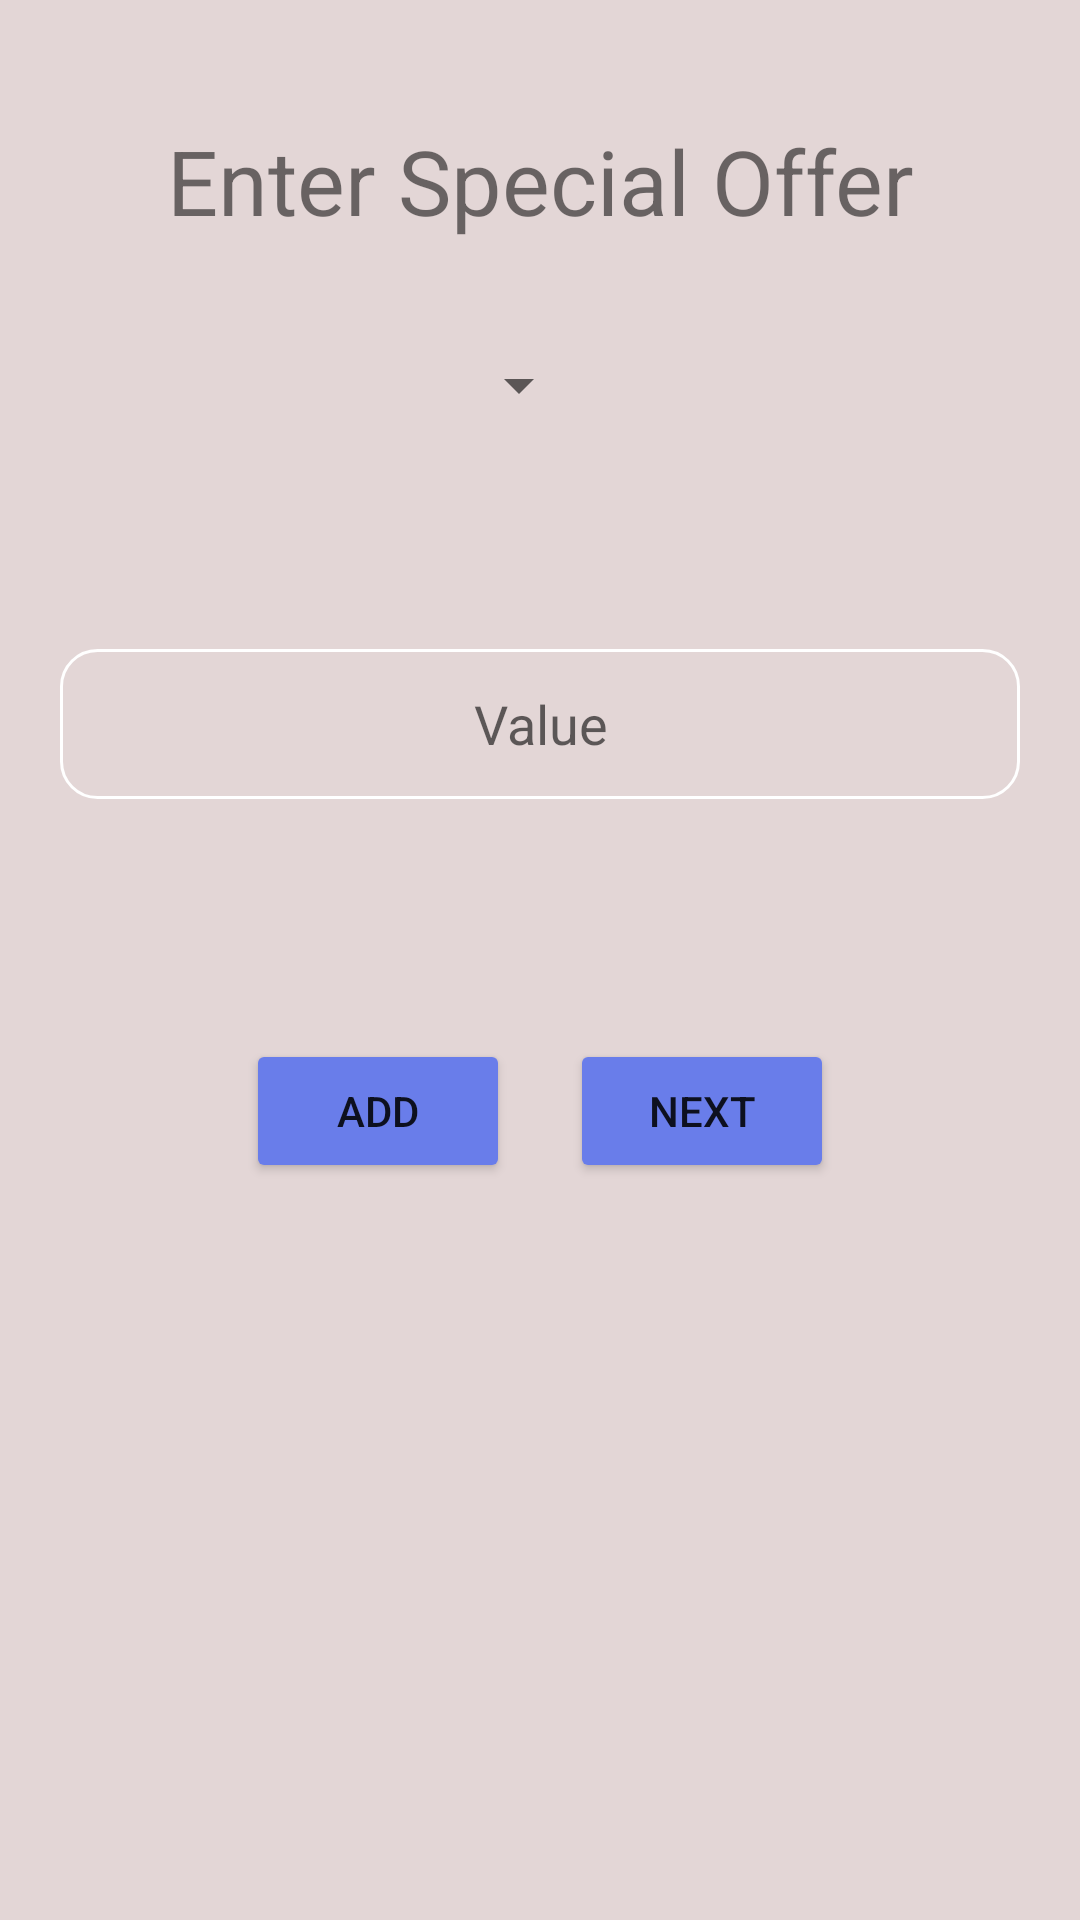

This screen was rendered from an Android layout file. Write that file and the resources it references.
<!-- AndroidManifest.xml: application theme Theme.InsertData -->
<!-- res/layout/activity_special_offers.xml -->
<?xml version="1.0" encoding="utf-8"?>
<RelativeLayout xmlns:android="http://schemas.android.com/apk/res/android"
    xmlns:app="http://schemas.android.com/apk/res-auto"
    xmlns:tools="http://schemas.android.com/tools"
    android:layout_width="match_parent"
    android:layout_height="match_parent"
    android:background="#E3D6D6"
    tools:context=".SpecialOffers">




    <LinearLayout
        android:layout_width="match_parent"
        android:layout_height="match_parent"
        android:orientation="vertical"
        android:padding="20dp"
        >
        <TextView
            android:id="@+id/title_text"
            android:layout_width="match_parent"
            android:layout_height="wrap_content"
            android:layout_marginTop="20dp"
            android:text="Enter Special Offer"
            android:textSize="30dp"
            android:gravity="center"
            />
        <LinearLayout
            android:layout_width="match_parent"
            android:layout_height="wrap_content"
            android:orientation="horizontal"
            android:padding="20dp"
            >

            <Spinner
                android:id="@+id/spinner1"
                android:layout_width="149dp"
                android:layout_height="40dp"
                android:layout_marginStart="8dp"
                android:layout_marginTop="8dp"
                android:layout_marginEnd="8dp"
                android:layout_marginBottom="8dp"
                app:layout_constraintBottom_toBottomOf="parent"
                app:layout_constraintEnd_toEndOf="parent"
                app:layout_constraintHorizontal_bias="0.502"
                app:layout_constraintStart_toStartOf="parent"
                app:layout_constraintTop_toTopOf="parent"
                app:layout_constraintVertical_bias="0.498" />

            <Spinner
                android:id="@+id/spinner2"
                android:layout_width="149dp"
                android:layout_height="40dp"
                android:layout_marginStart="8dp"
                android:layout_marginTop="8dp"
                android:layout_marginEnd="8dp"
                android:layout_marginBottom="8dp"
                app:layout_constraintBottom_toBottomOf="parent"
                app:layout_constraintEnd_toEndOf="parent"
                app:layout_constraintHorizontal_bias="0.502"
                app:layout_constraintStart_toStartOf="parent"
                app:layout_constraintTop_toTopOf="parent"
                app:layout_constraintVertical_bias="0.498" />

        </LinearLayout>

        <EditText
            android:id="@+id/value"
            android:layout_width="match_parent"
            android:layout_height="50dp"
            android:textAlignment="center"
            android:layout_marginTop="40dp"
            android:inputType="numberDecimal"
            android:background="@drawable/edit_text_style"
            android:hint="Value" />

        <LinearLayout
            android:layout_width="match_parent"
            android:layout_height="wrap_content"
            android:orientation="horizontal"
            android:layout_gravity="center"
            android:gravity="center"
            android:layout_marginTop="80dp"
            >
            <Button
                android:id="@+id/addbtn"
                android:layout_width="wrap_content"
                android:layout_height="wrap_content"
                android:backgroundTint="#697DEA"
                android:layout_marginRight="20dp"
                android:text="Add"
                />

            <Button
                android:id="@+id/nextbtn"
                android:layout_width="wrap_content"
                android:layout_height="wrap_content"
                android:backgroundTint="#697DEA"
                android:layout_gravity="right"
                android:text="Next"
                />

        </LinearLayout>

    </LinearLayout>

</RelativeLayout>
<!-- resources referenced by this layout -->
<resources>
  <!-- drawable edit_text_style (drawable) -->
  <?xml version="1.0" encoding="utf-8"?>
  <shape android:shape="rectangle" xmlns:android="http://schemas.android.com/apk/res/android">
  
  
          <solid
              android:color="@android:color/transparent"/>
  
          <corners
              android:bottomRightRadius="12dp"
              android:bottomLeftRadius="12dp"
              android:topLeftRadius="12dp"
              android:topRightRadius="12dp"/>
          <stroke
              android:color="#ffffff"
              android:width="1dp"/>
  
  
  </shape>
  <style name="Theme.InsertData" parent="Theme.MaterialComponents.DayNight.DarkActionBar">
          
          <item name="colorPrimary">@color/purple_500</item>
          <item name="colorPrimaryVariant">@color/purple_700</item>
          <item name="colorOnPrimary">@color/white</item>
          
          <item name="colorSecondary">@color/teal_200</item>
          <item name="colorSecondaryVariant">@color/teal_700</item>
          <item name="colorOnSecondary">@color/black</item>
          
          <item name="android:statusBarColor">?attr/colorPrimaryVariant</item>
          
      </style>
  <!-- not gathered from this repository: default colours our renderer supplied (Android Studio template values) -->
  <color name="purple_500">#FF6200EE</color>
  <color name="purple_700">#FF3700B3</color>
  <color name="teal_200">#FF03DAC5</color>
  <color name="teal_700">#FF018786</color>
  <color name="black">#FF000000</color>
  <color name="white">#FFFFFFFF</color>
</resources>
